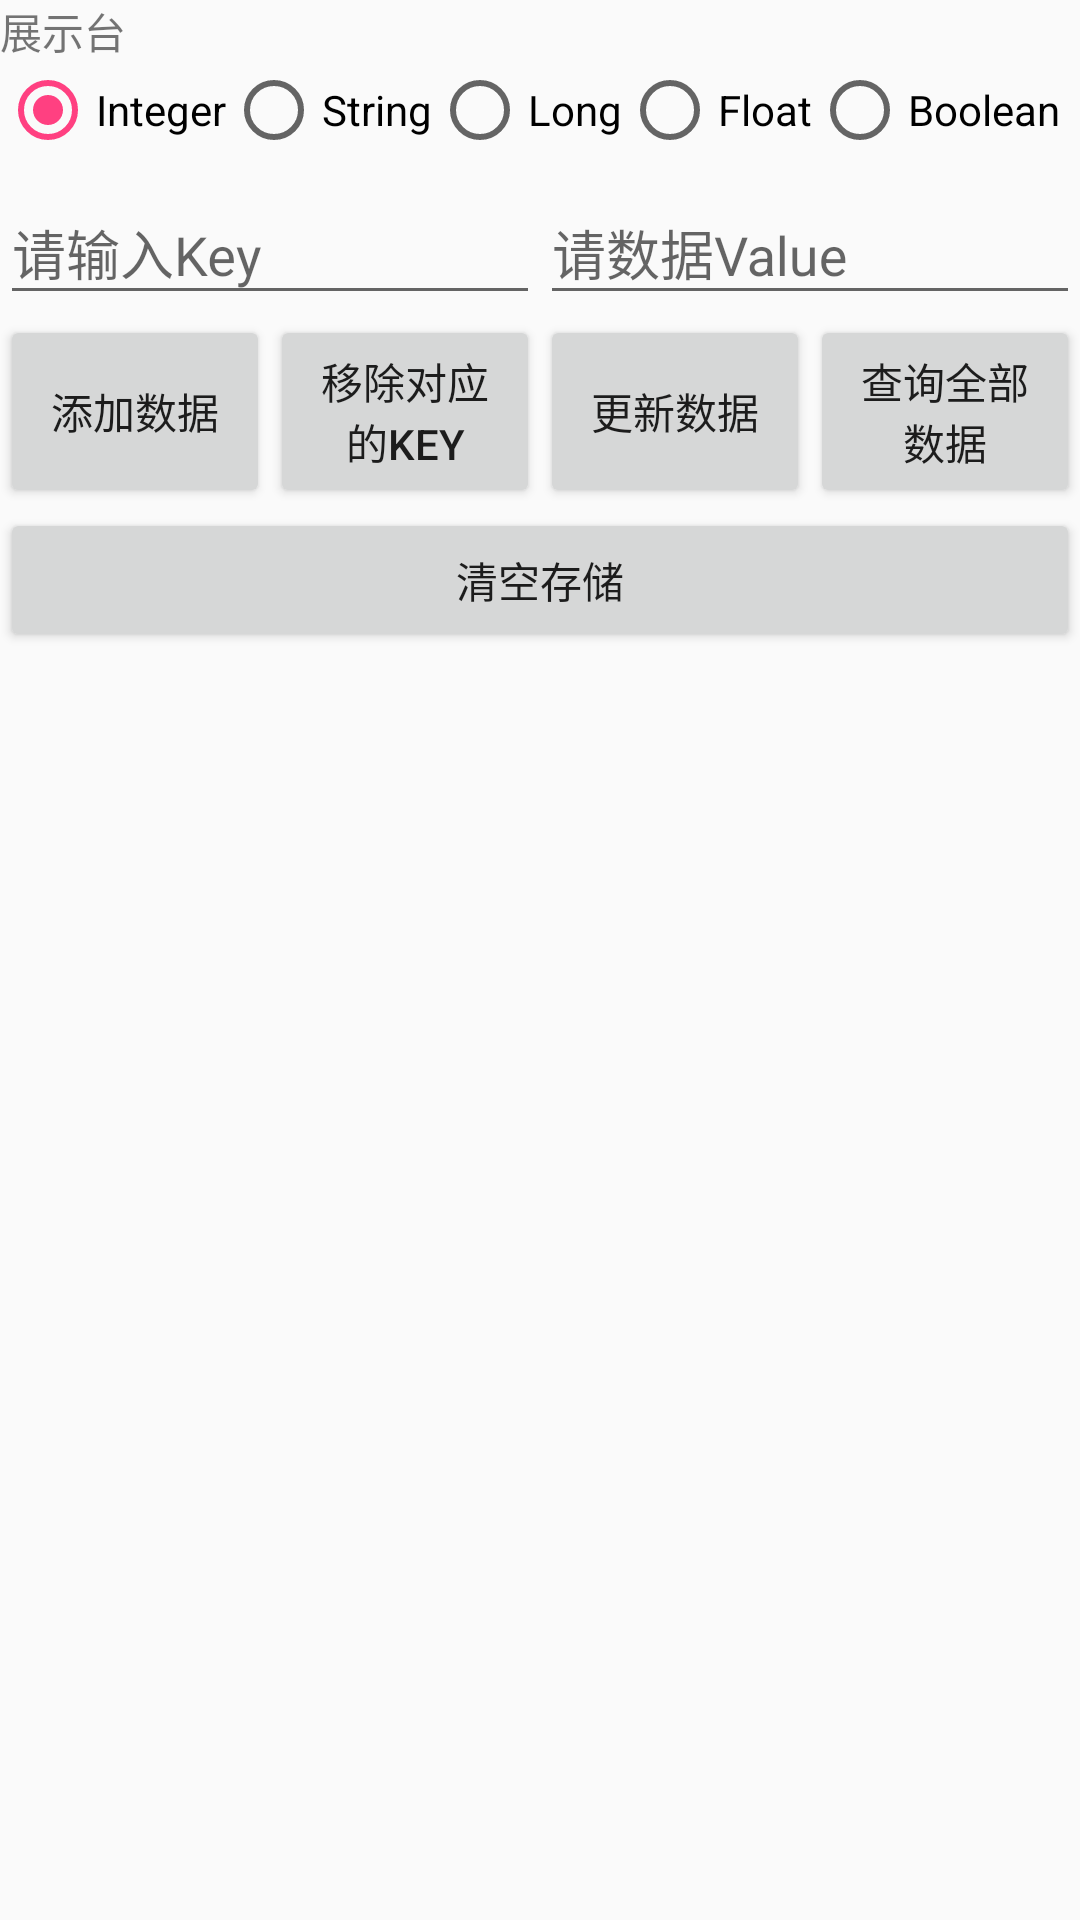

Android layout source for this screen:
<!-- AndroidManifest.xml: application theme AppTheme -->
<!-- res/layout/activity_share_preferrnce.xml -->
<?xml version="1.0" encoding="utf-8"?>
<LinearLayout xmlns:android="http://schemas.android.com/apk/res/android"
    xmlns:tools="http://schemas.android.com/tools"
    android:id="@+id/activity_share_preferrnce"
    android:layout_width="match_parent"
    android:layout_height="match_parent"
    android:orientation="vertical"
    tools:context="com.zt.wc.githubtest.ui.SharePrefernceActivity">

    <TextView
        android:id="@+id/show_message"
        android:layout_width="match_parent"
        android:layout_height="wrap_content"
        android:text="展示台" />

    <RadioGroup
        android:id="@+id/radio_group"
        android:layout_width="match_parent"
        android:layout_height="wrap_content"
        android:checkedButton="@+id/radio_integer"
        android:orientation="horizontal">

        <RadioButton
            android:id="@+id/radio_integer"
            android:layout_width="wrap_content"
            android:layout_height="wrap_content"
            android:text="Integer" />

        <RadioButton
            android:id="@+id/radio_string"
            android:layout_width="wrap_content"
            android:layout_height="wrap_content"
            android:text="String" />

        <RadioButton
            android:id="@+id/radio_long"
            android:layout_width="wrap_content"
            android:layout_height="wrap_content"
            android:text="Long" />

        <RadioButton
            android:id="@+id/radio_float"
            android:layout_width="wrap_content"
            android:layout_height="wrap_content"
            android:text="Float" />

        <RadioButton
            android:id="@+id/radio_boolean"
            android:layout_width="wrap_content"
            android:layout_height="wrap_content"
            android:text="Boolean" />

    </RadioGroup>


    <LinearLayout
        android:layout_width="match_parent"
        android:layout_height="wrap_content"
        android:orientation="horizontal">

        <android.support.design.widget.TextInputLayout
            android:layout_width="0dp"
            android:layout_height="wrap_content"
            android:layout_weight="1">

            <EditText
                android:id="@+id/input_key"
                android:layout_width="match_parent"
                android:layout_height="wrap_content"
                android:hint="请输入Key" />
        </android.support.design.widget.TextInputLayout>

        <android.support.design.widget.TextInputLayout
            android:layout_width="0dp"
            android:layout_height="wrap_content"
            android:layout_weight="1">

            <EditText
                android:id="@+id/input_value"
                android:layout_width="match_parent"
                android:layout_height="wrap_content"
                android:hint="请数据Value" />
        </android.support.design.widget.TextInputLayout>
    </LinearLayout>
<LinearLayout
    android:layout_width="match_parent"
    android:orientation="horizontal"
    android:layout_height="wrap_content">
    <Button
        android:id="@+id/sp_add"
        android:layout_width="0dp"
        android:layout_weight="1"
        android:text="添加数据"
        android:layout_height="match_parent" />
    <Button
        android:id="@+id/sp_remove"
        android:layout_width="0dp"
        android:layout_weight="1"
        android:text="移除对应的key"
        android:layout_height="match_parent" />
    <Button
        android:id="@+id/sp_update"
        android:layout_width="0dp"
        android:layout_weight="1"
        android:text="更新数据"
        android:layout_height="match_parent" />
    <Button
        android:id="@+id/sp_query"
        android:layout_width="0dp"
        android:layout_weight="1"
        android:text="查询全部数据"
        android:layout_height="match_parent" />
</LinearLayout>
    <Button
        android:id="@+id/sp_clear"
        android:layout_width="match_parent"
        android:layout_height="wrap_content"
        android:text="清空存储"
        />
</LinearLayout>
<!-- resources referenced by this layout -->
<resources>
  <style name="AppTheme" parent="Theme.AppCompat.Light.DarkActionBar">
          
          <item name="colorPrimary">@color/colorPrimary</item>
          <item name="colorPrimaryDark">@color/colorPrimaryDark</item>
          <item name="colorAccent">@color/colorAccent</item>
      </style>
  <color name="colorPrimary">#3F51B5</color>
  <color name="colorPrimaryDark">#303F9F</color>
  <color name="colorAccent">#FF4081</color>
</resources>
